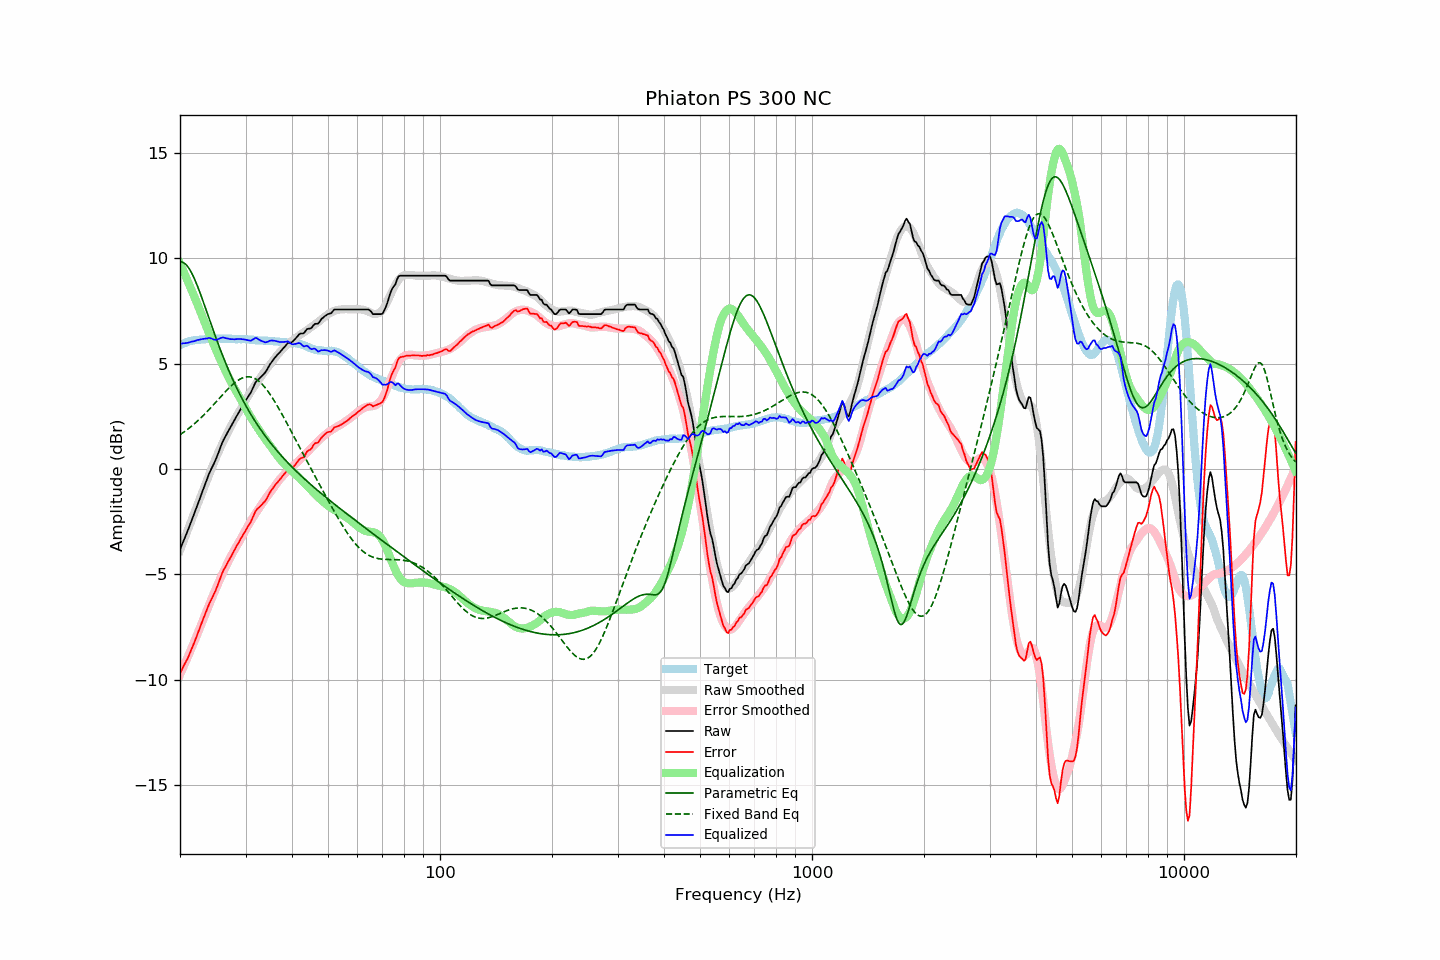

The file beside this chart, header and first rows:
frequency, raw, error, smoothed, error_smoothed, equalization, parametric_eq, fixed_band_eq, equalized_raw, equalized_smoothed, target
20.00, -3.81, -9.68, -3.86, -9.75, 9.75, 9.82, 1.63, 5.94, 5.89, 5.87
20.20, -3.63, -9.54, -3.66, -9.58, 9.58, 9.82, 1.68, 5.95, 5.92, 5.91
20.40, -3.44, -9.38, -3.46, -9.41, 9.41, 9.80, 1.73, 5.97, 5.95, 5.94
20.61, -3.26, -9.24, -3.26, -9.23, 9.23, 9.75, 1.79, 5.97, 5.98, 5.97
20.81, -3.08, -9.09, -3.06, -9.06, 9.06, 9.68, 1.84, 5.98, 6.00, 6.01
21.02, -2.89, -8.94, -2.86, -8.88, 8.88, 9.59, 1.90, 5.99, 6.03, 6.05
21.23, -2.69, -8.75, -2.66, -8.70, 8.70, 9.47, 1.96, 6.02, 6.05, 6.06
21.44, -2.49, -8.57, -2.46, -8.53, 8.53, 9.34, 2.02, 6.04, 6.07, 6.08
21.66, -2.29, -8.39, -2.26, -8.35, 8.35, 9.19, 2.09, 6.05, 6.09, 6.10
21.87, -2.10, -8.21, -2.06, -8.16, 8.16, 9.02, 2.15, 6.07, 6.10, 6.11
22.09, -1.89, -8.01, -1.86, -7.98, 7.98, 8.84, 2.22, 6.10, 6.12, 6.12
22.31, -1.68, -7.80, -1.67, -7.80, 7.80, 8.65, 2.29, 6.12, 6.13, 6.12
22.54, -1.47, -7.61, -1.46, -7.60, 7.60, 8.46, 2.36, 6.13, 6.14, 6.13
22.76, -1.26, -7.40, -1.26, -7.41, 7.41, 8.25, 2.43, 6.15, 6.15, 6.14
22.99, -1.05, -7.19, -1.06, -7.22, 7.22, 8.04, 2.50, 6.17, 6.16, 6.14
23.22, -0.85, -7.00, -0.87, -7.03, 7.03, 7.82, 2.58, 6.18, 6.16, 6.15
23.45, -0.65, -6.81, -0.67, -6.84, 6.84, 7.60, 2.66, 6.19, 6.17, 6.16
23.69, -0.45, -6.63, -0.48, -6.65, 6.65, 7.39, 2.74, 6.20, 6.18, 6.17
23.92, -0.24, -6.42, -0.28, -6.46, 6.46, 7.17, 2.82, 6.22, 6.18, 6.18
24.16, -0.07, -6.26, -0.09, -6.27, 6.27, 6.95, 2.90, 6.21, 6.18, 6.19
24.40, 0.09, -6.11, 0.10, -6.09, 6.09, 6.73, 2.98, 6.18, 6.19, 6.20
24.65, 0.24, -5.95, 0.28, -5.90, 5.90, 6.52, 3.06, 6.14, 6.19, 6.19
24.89, 0.40, -5.79, 0.47, -5.73, 5.73, 6.30, 3.15, 6.13, 6.19, 6.19
25.14, 0.59, -5.60, 0.64, -5.55, 5.55, 6.09, 3.23, 6.14, 6.19, 6.19
25.39, 0.79, -5.40, 0.82, -5.38, 5.38, 5.89, 3.32, 6.17, 6.19, 6.19
25.65, 1.00, -5.19, 0.99, -5.21, 5.21, 5.68, 3.40, 6.20, 6.19, 6.19
25.91, 1.20, -4.98, 1.15, -5.04, 5.04, 5.49, 3.49, 6.23, 6.19, 6.17
26.16, 1.37, -4.81, 1.32, -4.87, 4.87, 5.29, 3.57, 6.24, 6.19, 6.18
26.43, 1.51, -4.67, 1.48, -4.71, 4.71, 5.10, 3.65, 6.22, 6.19, 6.18
26.69, 1.65, -4.53, 1.63, -4.55, 4.55, 4.92, 3.73, 6.20, 6.18, 6.18
26.96, 1.80, -4.38, 1.79, -4.39, 4.39, 4.73, 3.81, 6.19, 6.18, 6.18
27.23, 1.93, -4.25, 1.94, -4.24, 4.24, 4.56, 3.89, 6.17, 6.18, 6.18
27.50, 2.07, -4.11, 2.08, -4.09, 4.09, 4.38, 3.96, 6.16, 6.18, 6.18
27.77, 2.21, -3.96, 2.22, -3.95, 3.95, 4.21, 4.03, 6.16, 6.17, 6.17
28.05, 2.34, -3.83, 2.36, -3.81, 3.81, 4.05, 4.09, 6.16, 6.17, 6.17
28.33, 2.48, -3.67, 2.49, -3.68, 3.68, 3.89, 4.15, 6.17, 6.17, 6.15
28.62, 2.61, -3.55, 2.61, -3.56, 3.56, 3.73, 4.20, 6.17, 6.17, 6.16
28.90, 2.74, -3.42, 2.74, -3.43, 3.43, 3.58, 4.25, 6.17, 6.17, 6.16
29.19, 2.88, -3.27, 2.87, -3.29, 3.29, 3.43, 4.29, 6.17, 6.16, 6.15
29.48, 3.01, -3.15, 3.01, -3.15, 3.15, 3.28, 4.33, 6.16, 6.16, 6.16
29.78, 3.14, -3.02, 3.15, -3.00, 3.00, 3.14, 4.35, 6.14, 6.15, 6.16
30.08, 3.27, -2.89, 3.28, -2.86, 2.86, 3.00, 4.37, 6.13, 6.15, 6.16
30.38, 3.39, -2.75, 3.42, -2.73, 2.73, 2.86, 4.38, 6.12, 6.14, 6.14
30.68, 3.51, -2.63, 3.55, -2.59, 2.59, 2.73, 4.37, 6.10, 6.14, 6.14
30.99, 3.62, -2.51, 3.67, -2.47, 2.47, 2.60, 4.36, 6.09, 6.14, 6.13
31.30, 3.79, -2.34, 3.79, -2.34, 2.34, 2.48, 4.35, 6.13, 6.13, 6.13
31.61, 3.95, -2.18, 3.90, -2.22, 2.22, 2.36, 4.32, 6.17, 6.13, 6.13
31.93, 4.12, -2.00, 4.02, -2.11, 2.11, 2.24, 4.28, 6.22, 6.12, 6.11
32.24, 4.21, -1.89, 4.13, -1.99, 1.99, 2.12, 4.23, 6.20, 6.12, 6.10
32.57, 4.27, -1.83, 4.24, -1.87, 1.87, 2.00, 4.17, 6.14, 6.11, 6.10
32.89, 4.34, -1.76, 4.35, -1.76, 1.76, 1.89, 4.11, 6.10, 6.10, 6.10
33.22, 4.42, -1.68, 4.45, -1.65, 1.65, 1.78, 4.03, 6.07, 6.10, 6.10
33.55, 4.50, -1.59, 4.56, -1.54, 1.54, 1.68, 3.95, 6.04, 6.09, 6.09
33.89, 4.58, -1.51, 4.66, -1.43, 1.43, 1.57, 3.86, 6.01, 6.09, 6.09
34.23, 4.70, -1.39, 4.76, -1.32, 1.32, 1.47, 3.76, 6.02, 6.09, 6.09
34.57, 4.83, -1.25, 4.86, -1.22, 1.22, 1.37, 3.66, 6.05, 6.08, 6.08
34.92, 4.97, -1.10, 4.95, -1.12, 1.12, 1.27, 3.55, 6.09, 6.08, 6.07
35.27, 5.08, -0.99, 5.05, -1.02, 1.02, 1.18, 3.44, 6.10, 6.07, 6.07
35.62, 5.18, -0.88, 5.15, -0.91, 0.91, 1.08, 3.32, 6.09, 6.07, 6.06
35.97, 5.28, -0.77, 5.26, -0.80, 0.80, 0.99, 3.19, 6.08, 6.06, 6.05
... 635 more rows
